Image classification data set "dataset" (almatov1/potato-python on GitHub). Class labels (2): potato, purslane.

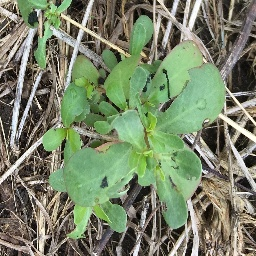
Label: purslane

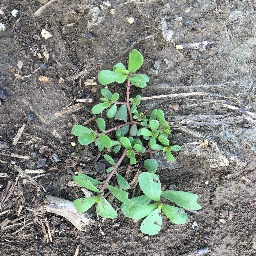
Label: purslane

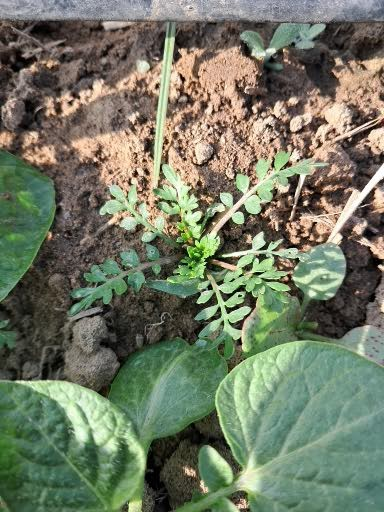
Label: potato

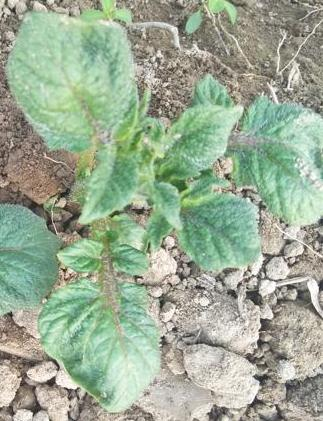
Label: potato

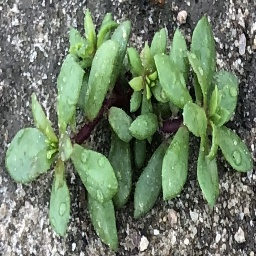
Label: purslane

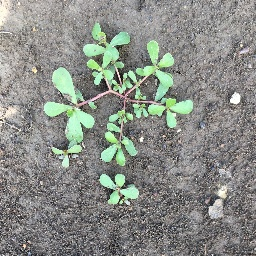
Label: purslane
